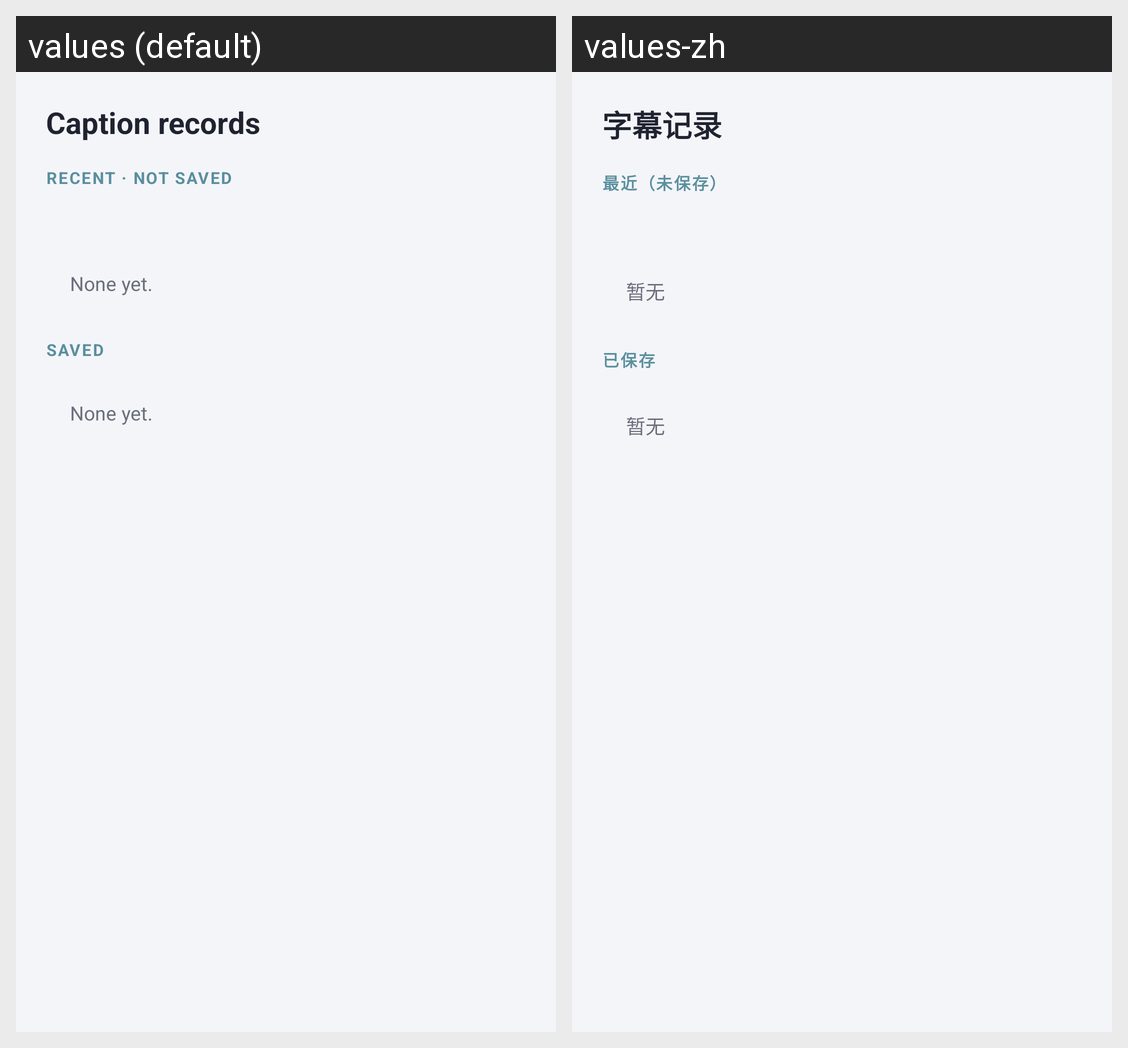

The Android screen above is rendered under two locales of the same app. Produce the string resources it draws, with the default and per-locale values.
Android screen res/layout/activity_transcripts.xml rendered under 2 locales, left to right: values (default), values-zh. Device: Nexus 5 (rendered at 1080×1920; each locale shown at half size, 540×960, under a caption strip naming it); theme Theme.LiveBuddy.
Strings drawn on this screen, with the default value and each locale's value (text and hints the layout hard-codes, and strings that could not be matched under every locale, appear in the picture but are not listed):

transcripts
  values: Caption records
  values-zh: 字幕记录

transcripts_recent
  values: RECENT · NOT SAVED
  values-zh: 最近（未保存）

transcripts_empty
  values: None yet.
  values-zh: 暂无

transcripts_saved
  values: SAVED
  values-zh: 已保存
